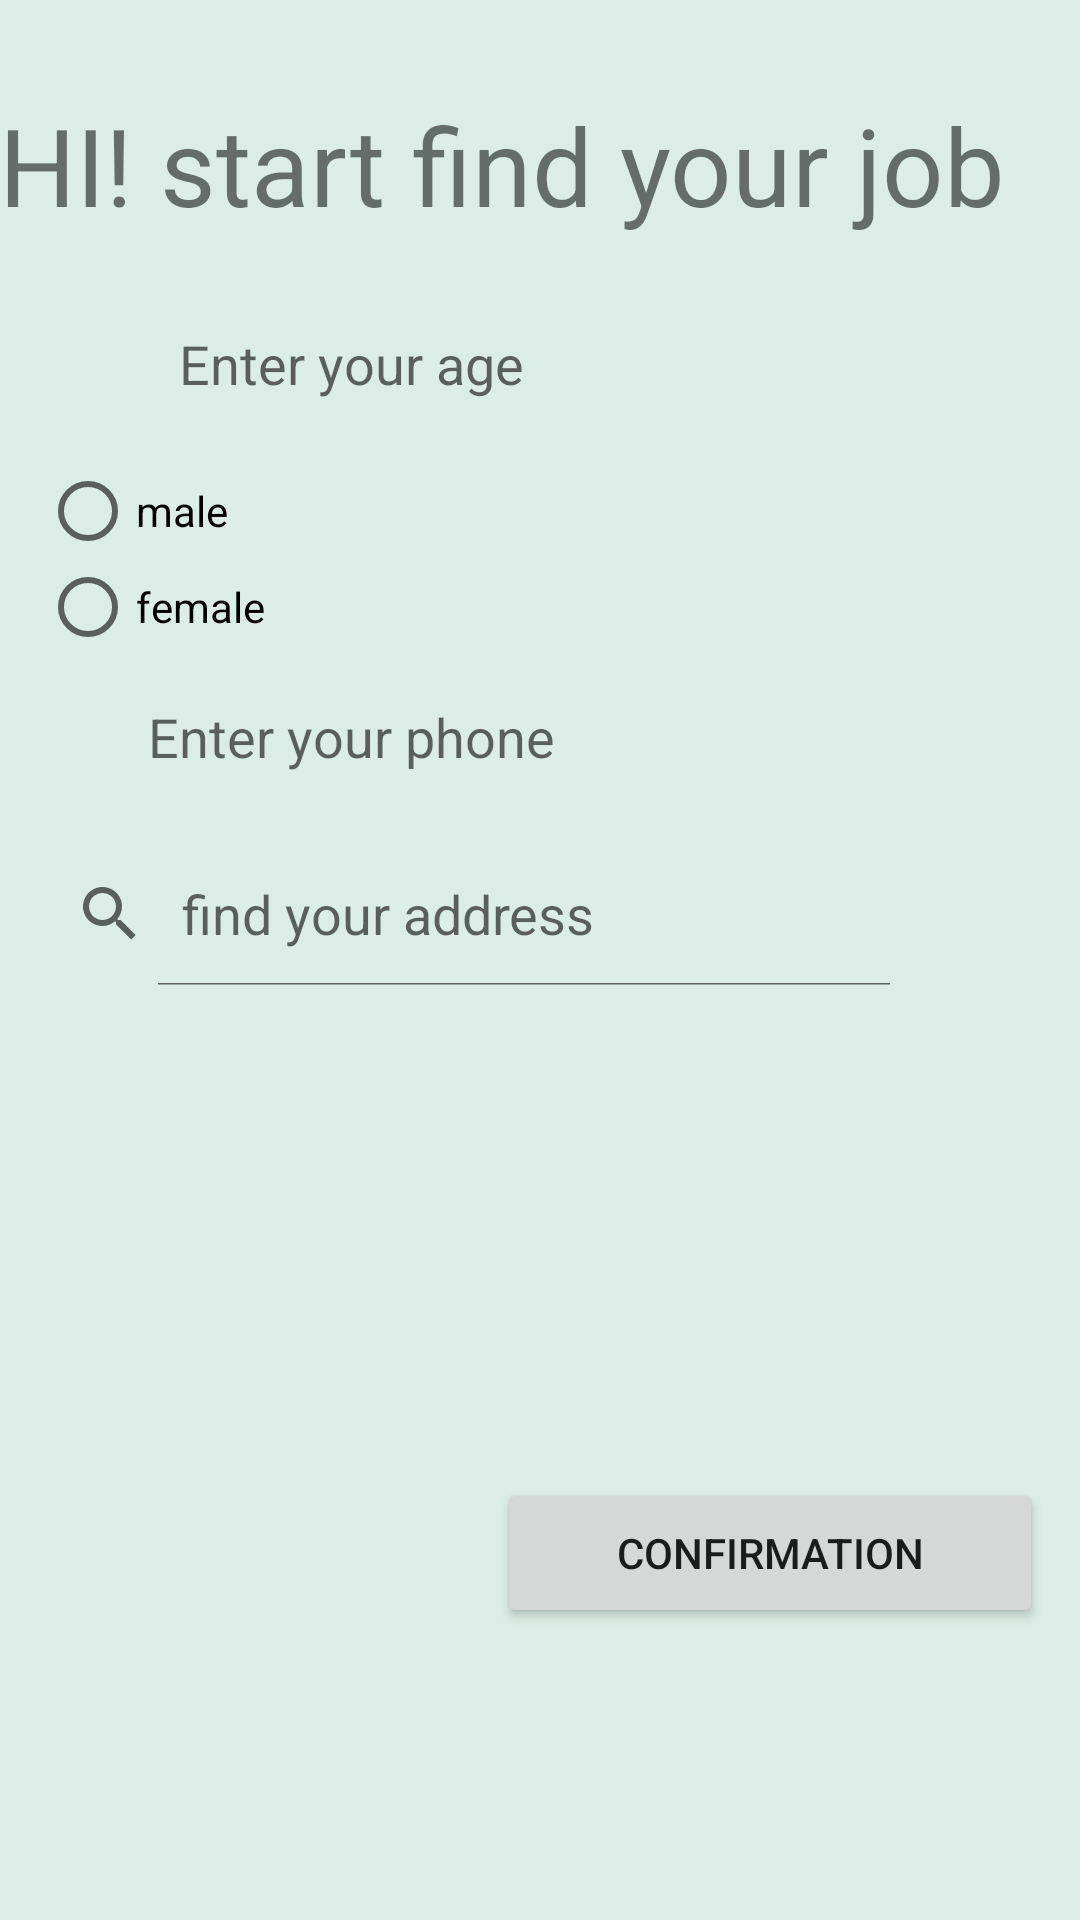

Layout XML and referenced resources for this Android screen:
<!-- AndroidManifest.xml: application theme AppTheme -->
<!-- res/layout/activity_employed_screen.xml -->
<?xml version="1.0" encoding="utf-8"?>
<androidx.constraintlayout.widget.ConstraintLayout xmlns:android="http://schemas.android.com/apk/res/android"
    xmlns:app="http://schemas.android.com/apk/res-auto"
    xmlns:tools="http://schemas.android.com/tools"
    android:layout_width="match_parent"
    android:layout_height="match_parent"
    tools:context=".EmployedScreen"
    android:background="#2196">

    <TextView
        android:id="@+id/hiClient"
        android:layout_width="363dp"
        android:layout_height="63dp"
        android:text="HI! start find your job"
        android:textSize="36sp"
        app:layout_constraintBottom_toBottomOf="parent"
        app:layout_constraintHorizontal_bias="0.333"
        app:layout_constraintLeft_toLeftOf="parent"
        app:layout_constraintRight_toRightOf="parent"
        app:layout_constraintTop_toTopOf="parent"
        app:layout_constraintVertical_bias="0.053" />

    <EditText
        android:id="@+id/age"
        android:layout_width="wrap_content"
        android:layout_height="40dp"
        android:ems="10"
        android:background="@drawable/edtxt_rounded"
        android:hint="Enter your age"
        android:inputType="numberDecimal"
        android:gravity="center"
        app:layout_constraintBottom_toBottomOf="parent"
        app:layout_constraintHorizontal_bias="0.08"
        app:layout_constraintLeft_toLeftOf="parent"
        app:layout_constraintRight_toRightOf="parent"
        app:layout_constraintTop_toTopOf="parent"
        app:layout_constraintVertical_bias="0.169" />

    <EditText
        android:id="@+id/phone"
        android:layout_width="wrap_content"
        android:layout_height="40dp"
        android:ems="10"
        android:hint="Enter your phone"
        android:inputType="phone"
        android:gravity="center"
        android:background="@drawable/edtxt_rounded"
        app:layout_constraintBottom_toBottomOf="parent"
        app:layout_constraintHorizontal_bias="0.08"
        app:layout_constraintLeft_toLeftOf="parent"
        app:layout_constraintRight_toRightOf="parent"
        app:layout_constraintTop_toTopOf="parent"
        app:layout_constraintVertical_bias="0.376" />


    <RadioGroup
        android:id="@+id/radioGroup"
        android:layout_width="wrap_content"
        android:layout_height="wrap_content"
        app:layout_constraintBottom_toBottomOf="parent"
        app:layout_constraintHorizontal_bias="0.047"
        app:layout_constraintLeft_toLeftOf="parent"
        app:layout_constraintRight_toRightOf="parent"
        app:layout_constraintTop_toTopOf="parent"
        app:layout_constraintVertical_bias="0.268">

        <RadioButton
            android:id="@+id/male"
            android:layout_width="wrap_content"
            android:layout_height="wrap_content"
            android:text="male" />

        <RadioButton
            android:id="@+id/female"
            android:layout_width="wrap_content"
            android:layout_height="wrap_content"
            android:text="female" />

    </RadioGroup>

    <SearchView
        android:id="@+id/searchAddress"
        android:layout_width="300dp"
        android:layout_height="wrap_content"
        android:iconifiedByDefault="false"
        android:queryHint="find your address"
        android:gravity="center"
        android:background="@drawable/edtxt_rounded"
        app:layout_constraintBottom_toBottomOf="parent"
        app:layout_constraintHorizontal_bias="0.079"
        app:layout_constraintLeft_toLeftOf="parent"
        app:layout_constraintRight_toRightOf="parent"
        app:layout_constraintTop_toTopOf="parent"
        app:layout_constraintVertical_bias="0.474" />

    <Button
        android:id="@+id/confirmation"
        android:layout_width="182dp"
        android:layout_height="50dp"
        android:text="confirmation"
        app:layout_constraintBottom_toBottomOf="parent"
        app:layout_constraintHorizontal_bias="0.93"
        app:layout_constraintLeft_toLeftOf="parent"
        app:layout_constraintRight_toRightOf="parent"
        app:layout_constraintTop_toTopOf="parent"
        app:layout_constraintVertical_bias="0.835" />


</androidx.constraintlayout.widget.ConstraintLayout>
<!-- resources referenced by this layout -->
<resources>
  <style name="AppTheme" parent="Theme.AppCompat.Light.DarkActionBar">
          
          <item name="colorPrimary">@color/colorPrimary</item>
          <item name="colorPrimaryDark">@color/colorPrimaryDark</item>
          <item name="colorAccent">@color/colorAccent</item>
      </style>
  <!-- not gathered from this repository: default colours our renderer supplied (Android Studio template values) -->
  <color name="colorPrimary">#FF6200EE</color>
  <color name="colorPrimaryDark">#FF3700B3</color>
  <color name="colorAccent">#FF03DAC5</color>
</resources>
